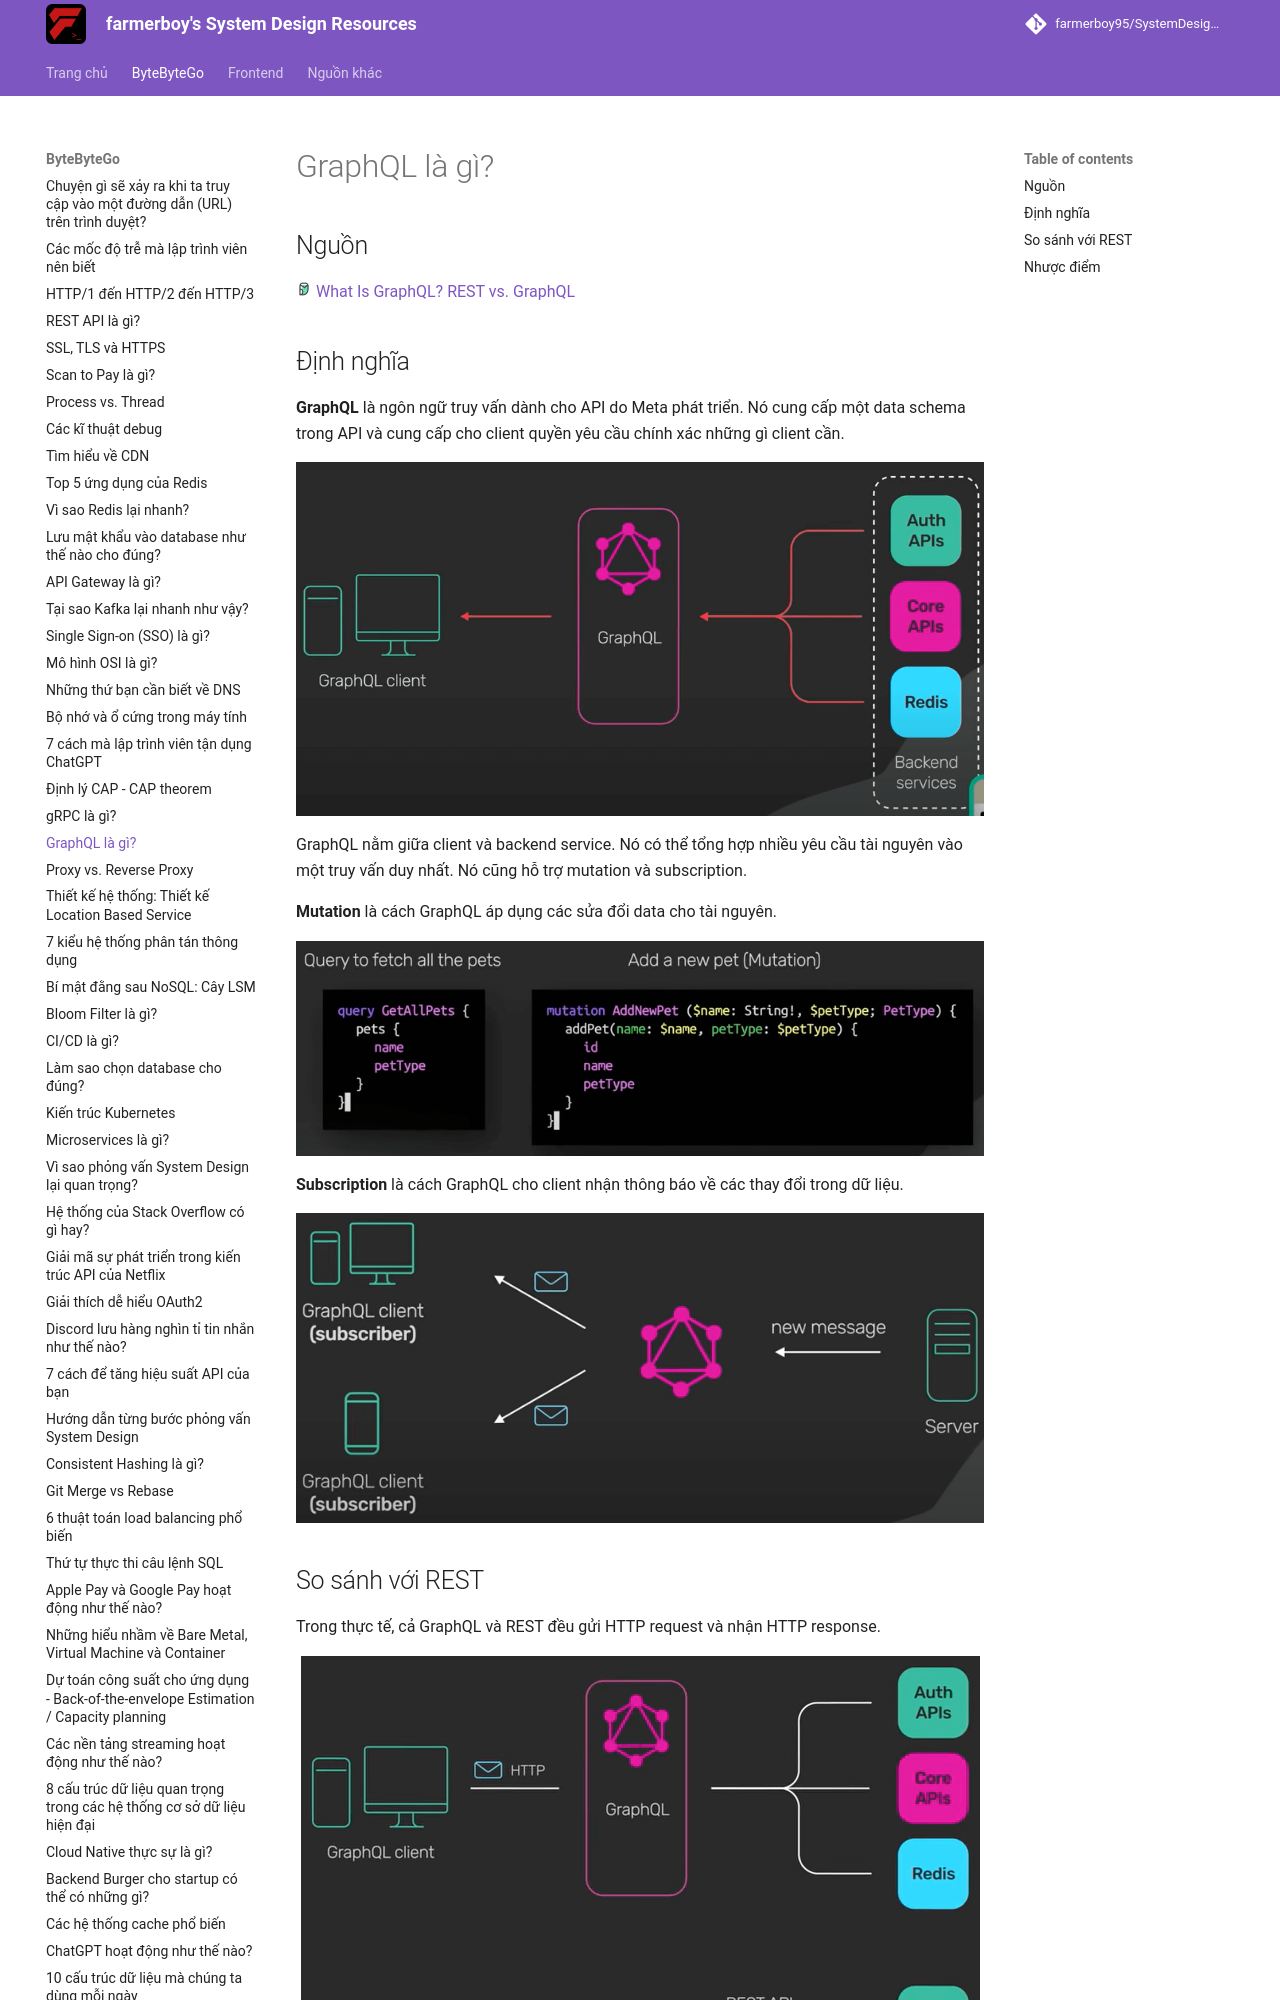

repository: farmerboy95/SystemDesignResources · page: ByteByteGo/graphql/index.html · generator: mkdocs

# GraphQL là gì?

## Nguồn

<img src="../../assets/images/bytebytego.png" width="16" height="16"/> [What Is GraphQL? REST vs. GraphQL](https://www.youtube.com/watch?v=yWzKJPw_VzM)

## Định nghĩa

**GraphQL** là ngôn ngữ truy vấn dành cho API do Meta phát triển. Nó cung cấp một data schema trong API và cung cấp cho client quyền yêu cầu chính xác những gì client cần.

![](../assets/ByteByteGo/graphql/figure1.png){:class="centered-img"}

GraphQL nằm giữa client và backend service. Nó có thể tổng hợp nhiều yêu cầu tài nguyên vào một truy vấn duy nhất. Nó cũng hỗ trợ mutation và subscription.

**Mutation** là cách GraphQL áp dụng các sửa đổi data cho tài nguyên.

![](../assets/ByteByteGo/graphql/figure2.png){:class="centered-img"}

**Subscription** là cách GraphQL cho client nhận thông báo về các thay đổi trong dữ liệu.

![](../assets/ByteByteGo/graphql/figure3.png){:class="centered-img"}
